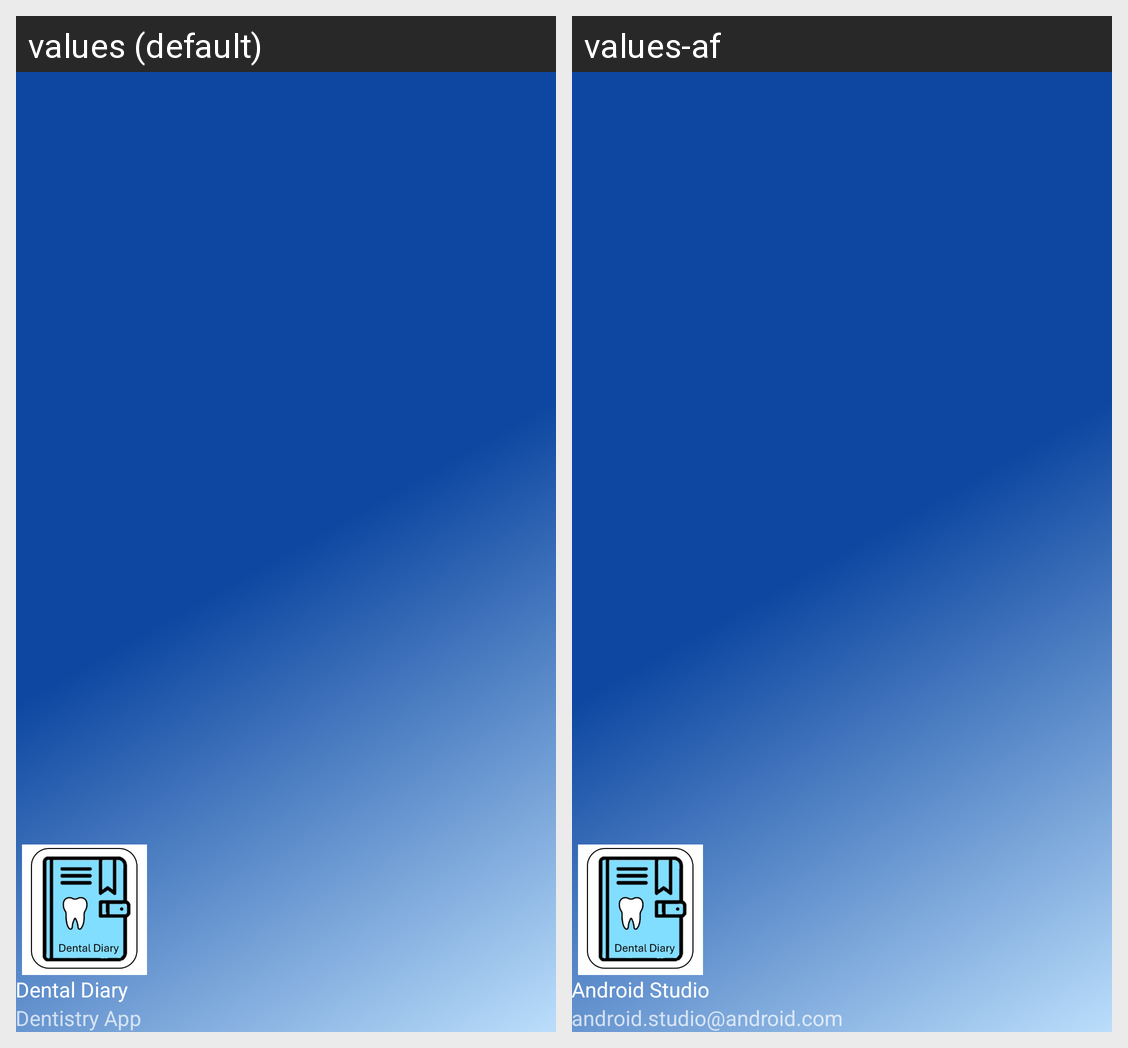

This grid shows one Android layout under two languages. Give, for every string resource on the screen, its name, the default text and each shown locale's text.
Android screen res/layout/nav_header_main.xml rendered under 2 locales, left to right: values (default), values-af. Device: Nexus 5 (rendered at 1080×1920; each locale shown at half size, 540×960, under a caption strip naming it); theme Theme.OPSC7312PoEPart2Code.
Strings drawn on this screen, with the default value and each locale's value (text and hints the layout hard-codes, and strings that could not be matched under every locale, appear in the picture but are not listed):

nav_header_title
  values: Dental Diary
  values-af: Android Studio

nav_header_subtitle
  values: Dentistry App
  values-af: android.studio@android.com
